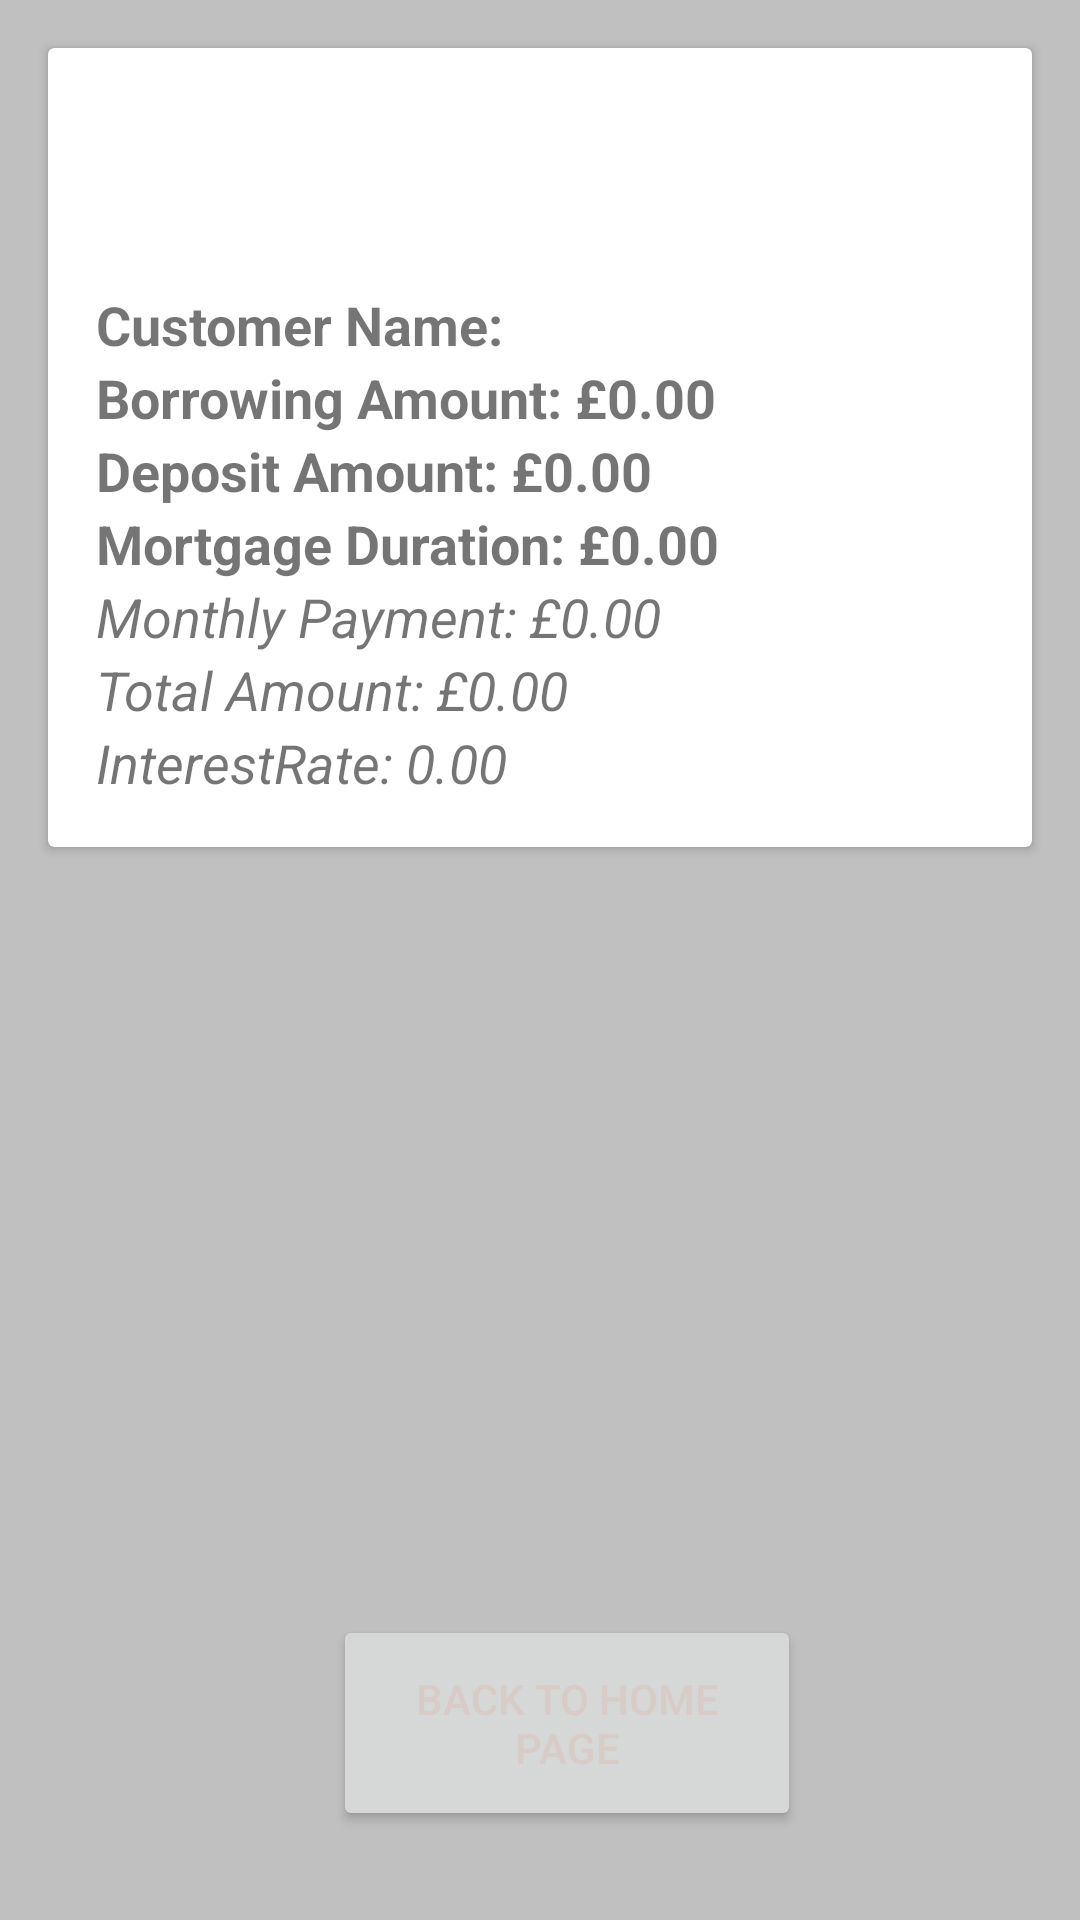

This screen was rendered from an Android layout file. Write that file and the resources it references.
<!-- AndroidManifest.xml: application theme Theme.YogeshRamakrishnan_android -->
<!-- res/layout/mortgage_result_activity.xml -->
<?xml version="1.0" encoding="utf-8"?>
<LinearLayout xmlns:android="http://schemas.android.com/apk/res/android"
    xmlns:app="http://schemas.android.com/apk/res-auto"
    android:layout_width="match_parent"
    android:layout_height="match_parent"
    android:orientation="vertical"
    android:background="@color/silver">

    <androidx.cardview.widget.CardView
        android:id="@+id/cardView"
        android:layout_width="match_parent"
        android:layout_height="wrap_content"
        android:layout_margin="16dp"
        android:elevation="8dp">

        <LinearLayout
            android:layout_width="match_parent"
            android:layout_height="wrap_content"
            android:orientation="vertical"
            android:padding="16dp">

            <ImageView
                android:id="@+id/header_image"
                android:layout_width="wrap_content"
                android:layout_height="64dp"
                android:src="@drawable/report" />

            <TextView
                android:id="@+id/currentUserNameTextView"
                android:layout_width="wrap_content"
                android:layout_height="wrap_content"
                android:text="Customer Name: "
                android:textStyle="bold"
                android:textSize="18sp" />
            <TextView
                android:id="@+id/borrowingAmountTextView"
                android:layout_width="wrap_content"
                android:layout_height="wrap_content"
                android:text="Borrowing Amount: £0.00"
                android:textStyle="bold"
                android:textSize="18sp" />
            <TextView
                android:id="@+id/depositAmountTextView"
                android:layout_width="wrap_content"
                android:layout_height="wrap_content"
                android:text="Deposit Amount: £0.00"
                android:textStyle="bold"
                android:textSize="18sp" />
            <TextView
                android:id="@+id/mortgageDurationTextView"
                android:layout_width="wrap_content"
                android:layout_height="wrap_content"
                android:text="Mortgage Duration: £0.00"
                android:textStyle="bold"
                android:textSize="18sp" />
            <TextView
                android:id="@+id/monthlyPaymentTextView"
                android:layout_width="wrap_content"
                android:layout_height="wrap_content"
                android:text="Monthly Payment: £0.00"
                android:textStyle="italic"
                android:textSize="18sp" />

            <TextView
                android:id="@+id/totalAmountTextView"
                android:layout_width="wrap_content"
                android:layout_height="wrap_content"
                android:text="Total Amount: £0.00"
                android:textStyle="italic"
                android:textSize="18sp" />

            <TextView
                android:id="@+id/InterestRateTextView"
                android:layout_width="wrap_content"
                android:layout_height="wrap_content"
                android:text="InterestRate: 0.00"
                android:textStyle="italic"
                android:textSize="18sp" />

        </LinearLayout>
    </androidx.cardview.widget.CardView>

    <Button
        android:id="@+id/backHome"
        android:layout_width="156dp"
        android:layout_height="72dp"
        android:layout_alignParentStart="true"
        android:layout_alignParentTop="true"
        android:layout_alignParentEnd="true"
        android:layout_alignParentBottom="true"
        android:layout_marginStart="111dp"
        android:layout_marginTop="240dp"
        android:layout_marginEnd="156dp"
        android:layout_marginBottom="419dp"
        android:text="@string/backHome"
        android:textColor="#D7CCC8" />
</LinearLayout>
<!-- resources referenced by this layout -->
<resources>
  <color name="silver">#C0C0C0</color>
  <string name="backHome">Back To Home Page</string>
  <style name="Theme.YogeshRamakrishnan_android" parent="Theme.MaterialComponents.DayNight.DarkActionBar">
          
          <item name="colorPrimary">@color/purple_500</item>
          <item name="colorPrimaryVariant">@color/purple_700</item>
          <item name="colorOnPrimary">@color/white</item>
          
          <item name="colorSecondary">@color/teal_200</item>
          <item name="colorSecondaryVariant">@color/teal_700</item>
          <item name="colorOnSecondary">@color/black</item>
          
          <item name="android:statusBarColor">?attr/colorPrimaryVariant</item>
          
      </style>
  <color name="purple_500">#FF6200EE</color>
  <color name="purple_700">#FF3700B3</color>
  <color name="white">#FFFFFFFF</color>
  <color name="teal_200">#FF03DAC5</color>
  <color name="teal_700">#FF018786</color>
  <color name="black">#FF000000</color>
</resources>
